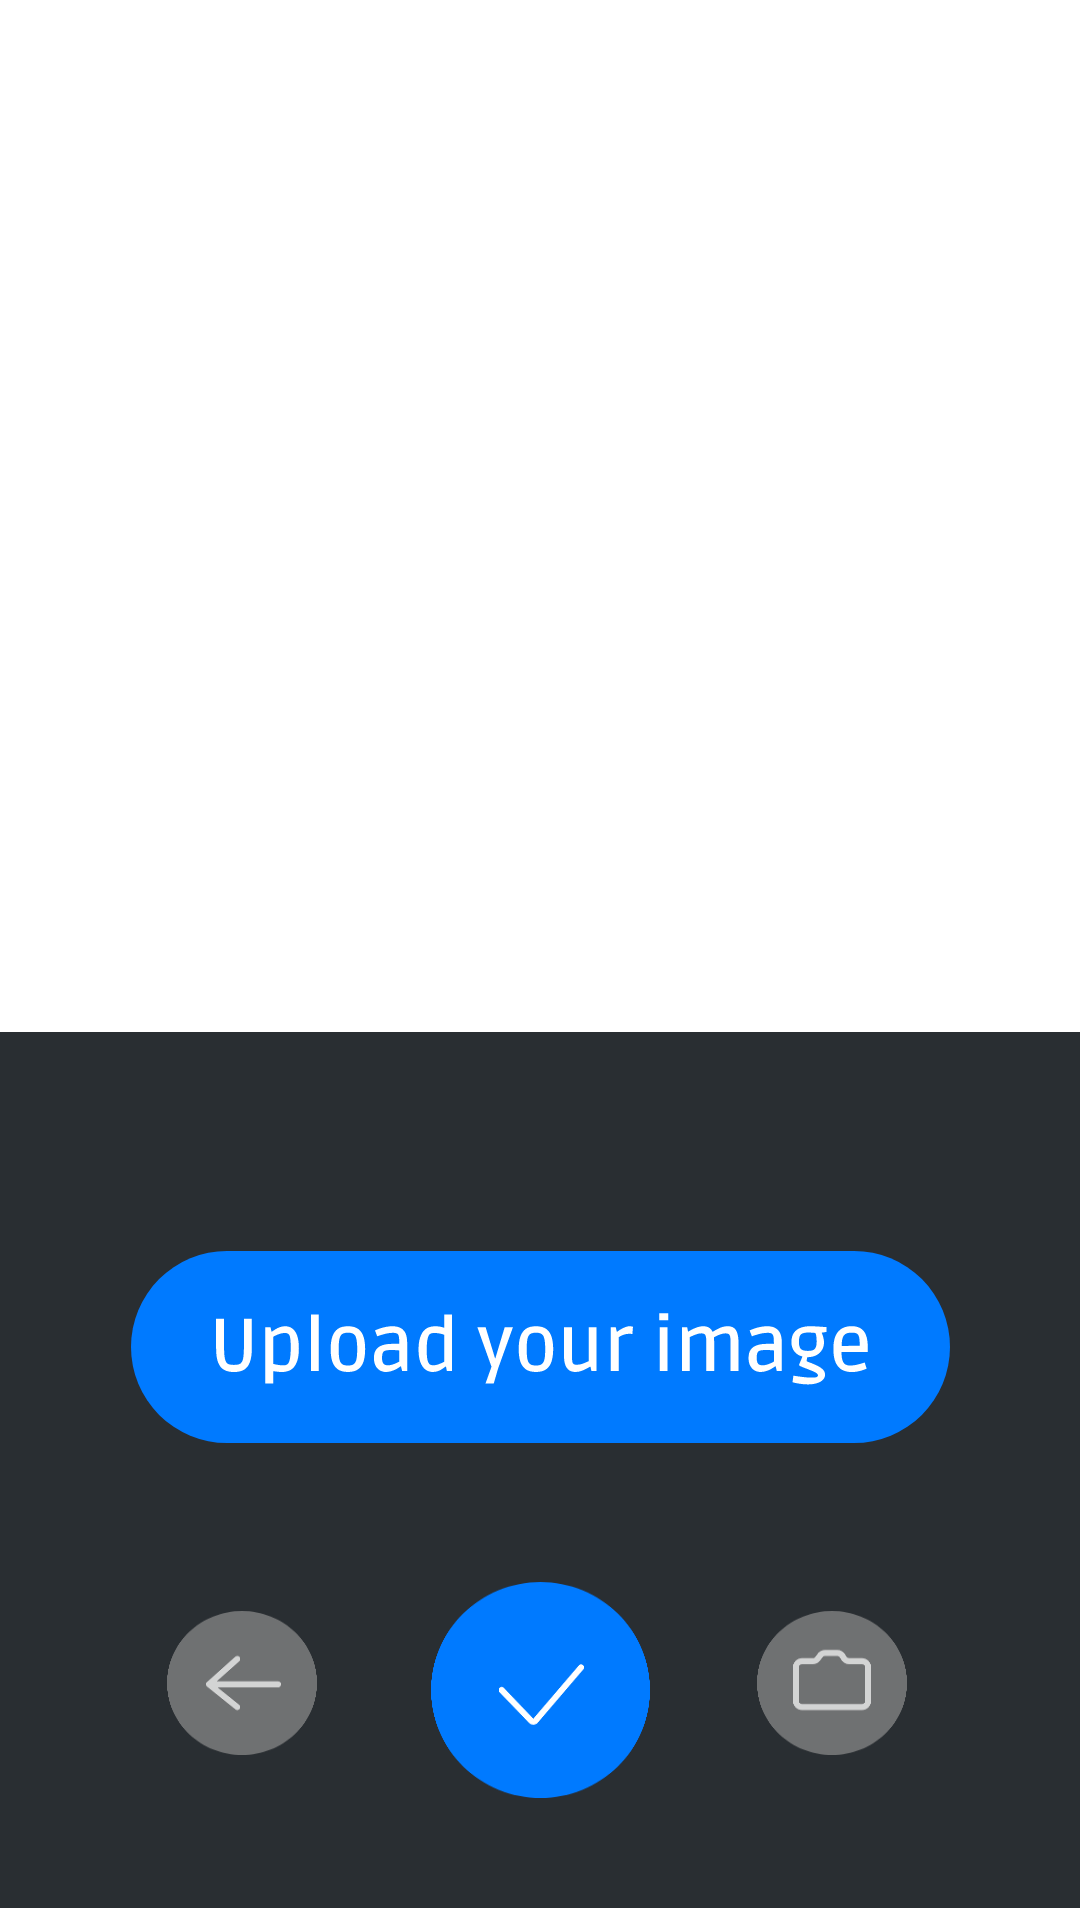

Reconstruct the res/layout file that produces this screen, plus the resources it refers to.
<!-- AndroidManifest.xml: application theme Theme.VeryNicePhotoEditor -->
<!-- res/layout/fragment_encode1.xml -->
<?xml version="1.0" encoding="utf-8"?>
<androidx.constraintlayout.widget.ConstraintLayout xmlns:android="http://schemas.android.com/apk/res/android"
    xmlns:app="http://schemas.android.com/apk/res-auto"
    xmlns:tools="http://schemas.android.com/tools"
    android:layout_width="match_parent"
    android:layout_height="match_parent"
    tools:context=".fragments.RotateFragment">

    <ImageView
        android:id="@+id/imageView"
        android:layout_width="405dp"
        android:layout_height="292dp"
        android:layout_marginBottom="4dp"
        android:contentDescription="@string/image"
        android:scaleX="10"
        android:scaleY="1"
        app:layout_constraintBottom_toBottomOf="parent"
        app:layout_constraintEnd_toEndOf="parent"
        app:layout_constraintStart_toStartOf="parent"
        app:srcCompat="@drawable/rectangle_3" />

    <ImageButton
        android:id="@+id/imageButton8"
        android:layout_width="wrap_content"
        android:layout_height="wrap_content"
        android:background="@android:color/transparent"
        android:contentDescription="@string/take_a_photo"
        app:layout_constraintBottom_toBottomOf="parent"
        app:layout_constraintEnd_toEndOf="parent"
        app:layout_constraintHorizontal_bias="0.814"
        app:layout_constraintStart_toStartOf="parent"
        app:layout_constraintTop_toTopOf="@+id/imageView"
        app:layout_constraintVertical_bias="0.778"
        app:srcCompat="@drawable/camera" />

    <ImageButton
        android:id="@+id/backPanel"
        android:layout_width="wrap_content"
        android:layout_height="wrap_content"
        android:background="@android:color/transparent"
        android:contentDescription="@string/go_back"
        app:layout_constraintBottom_toBottomOf="parent"
        app:layout_constraintEnd_toEndOf="parent"
        app:layout_constraintHorizontal_bias="0.18"
        app:layout_constraintStart_toStartOf="parent"
        app:layout_constraintTop_toTopOf="@+id/imageView"
        app:layout_constraintVertical_bias="0.778"
        app:srcCompat="@drawable/back" />

    <ImageButton
        android:id="@+id/imageButton9"
        android:layout_width="wrap_content"
        android:layout_height="wrap_content"
        android:background="@android:color/transparent"
        android:contentDescription="@string/apply_filter"
        app:layout_constraintBottom_toBottomOf="parent"
        app:layout_constraintEnd_toEndOf="parent"
        app:layout_constraintStart_toStartOf="parent"
        app:layout_constraintTop_toTopOf="@+id/imageView"
        app:layout_constraintVertical_bias="0.819"
        app:srcCompat="@drawable/okay" />

    <ImageButton
        android:id="@+id/uploadButton"
        android:layout_width="wrap_content"
        android:layout_height="wrap_content"
        android:background="?android:attr/selectableItemBackground"
        android:contentDescription="@string/upload"
        android:src="@drawable/upload_image"
        app:layout_constraintBottom_toTopOf="@+id/imageButton9"
        app:layout_constraintEnd_toEndOf="parent"
        app:layout_constraintStart_toStartOf="parent"
        app:layout_constraintTop_toTopOf="parent"
        app:layout_constraintVertical_bias="0.9" />


</androidx.constraintlayout.widget.ConstraintLayout>
<!-- resources referenced by this layout -->
<resources>
  <!-- drawable back (drawable) -->
  <vector xmlns:android="http://schemas.android.com/apk/res/android"
      android:width="50dp"
      android:height="48dp"
      android:viewportWidth="50"
      android:viewportHeight="48">
      <path
          android:fillAlpha="0.7"
          android:fillColor="@color/light_grey"
          android:pathData="M0,24a25,24 0,1 0,50 0a25,24 0,1 0,-50 0z" />
      <path
          android:fillColor="#00000000"
          android:pathData="M37,24.421H14M14,24.421L23.426,16M14,24.421L23.426,32"
          android:strokeWidth="2"
          android:strokeAlpha="0.7"
          android:strokeColor="@color/white"
          android:strokeLineCap="round"
          android:strokeLineJoin="round" />
  </vector>
  <!-- drawable camera (drawable) -->
  <vector xmlns:android="http://schemas.android.com/apk/res/android"
      android:width="50dp"
      android:height="48dp"
      android:viewportWidth="50"
      android:viewportHeight="48">
      <path
          android:fillAlpha="0.7"
          android:fillColor="@color/light_grey"
          android:pathData="M0,24a25,24 0,1 0,50 0a25,24 0,1 0,-50 0z" />
      <path
          android:fillColor="#00000000"
          android:pathData="M13,30V18.681C13,17.576 13.895,16.681 15,16.681H18.638C19.258,16.681 19.843,16.393 20.221,15.903L21.089,14.778C21.468,14.287 22.053,14 22.673,14H26.781C27.474,14 28.118,14.359 28.483,14.949L28.966,15.731C29.33,16.322 29.974,16.681 30.667,16.681H35C36.105,16.681 37,17.576 37,18.681V30C37,31.105 36.105,32 35,32H15C13.895,32 13,31.105 13,30Z"
          android:strokeWidth="2"
          android:strokeAlpha="0.7"
          android:strokeColor="@color/white"
          android:strokeLineCap="round" />
  </vector>
  <!-- drawable okay (drawable) -->
  <vector xmlns:android="http://schemas.android.com/apk/res/android"
      android:width="73dp"
      android:height="72dp"
      android:viewportWidth="73"
      android:viewportHeight="72"
  
      >
      <path
          android:fillColor="@color/blue"
          android:pathData="M0,36a36.5,36 0,1 0,73 0a36.5,36 0,1 0,-73 0z" />
  
  
      <path
          android:fillColor="#00000000"
          android:pathData="M23.548,36L33.381,46.237C33.79,46.663 34.478,46.643 34.862,46.194L50.04,28.452"
          android:strokeWidth="2"
          android:strokeColor="@color/white"
          android:strokeLineCap="round" />
  
  </vector>
  <!-- drawable rectangle_3 (drawable) -->
  <vector xmlns:android="http://schemas.android.com/apk/res/android"
      android:width="360dp"
      android:height="281dp"
      android:viewportWidth="360"
      android:viewportHeight="281">
      <path
          android:fillColor="@color/grey"
          android:pathData="M-48,0h441v281h-441z" />
  </vector>
  <!-- drawable upload_image: vector/xml drawable (drawable, 13832 chars, omitted) -->
  <string name="apply_filter">apply filter</string>
  <string name="go_back">Go back</string>
  <string name="image">image</string>
  <string name="take_a_photo">take a photo</string>
  <string name="upload">upload</string>
  <style name="Theme.VeryNicePhotoEditor" parent="Theme.MaterialComponents.DayNight.DarkActionBar">
          
          <item name="colorPrimary">@color/purple_500</item>
          <item name="colorPrimaryVariant">@color/purple_700</item>
          <item name="colorOnPrimary">@color/white</item>
          
          <item name="colorSecondary">@color/teal_200</item>
          <item name="colorSecondaryVariant">@color/teal_700</item>
          <item name="colorOnSecondary">@color/black</item>
          
          <item name="android:statusBarColor">?attr/colorPrimaryVariant</item>
          
      </style>
  <color name="light_grey">#8F8F8F</color>
  <color name="white">#FFFFFFFF</color>
  <color name="blue">#007AFF</color>
  <color name="grey">#292E32</color>
  <color name="purple_500">#FF6200EE</color>
  <color name="purple_700">#FF3700B3</color>
  <color name="teal_200">#FF03DAC5</color>
  <color name="teal_700">#FF018786</color>
  <color name="black">#FF000000</color>
</resources>
